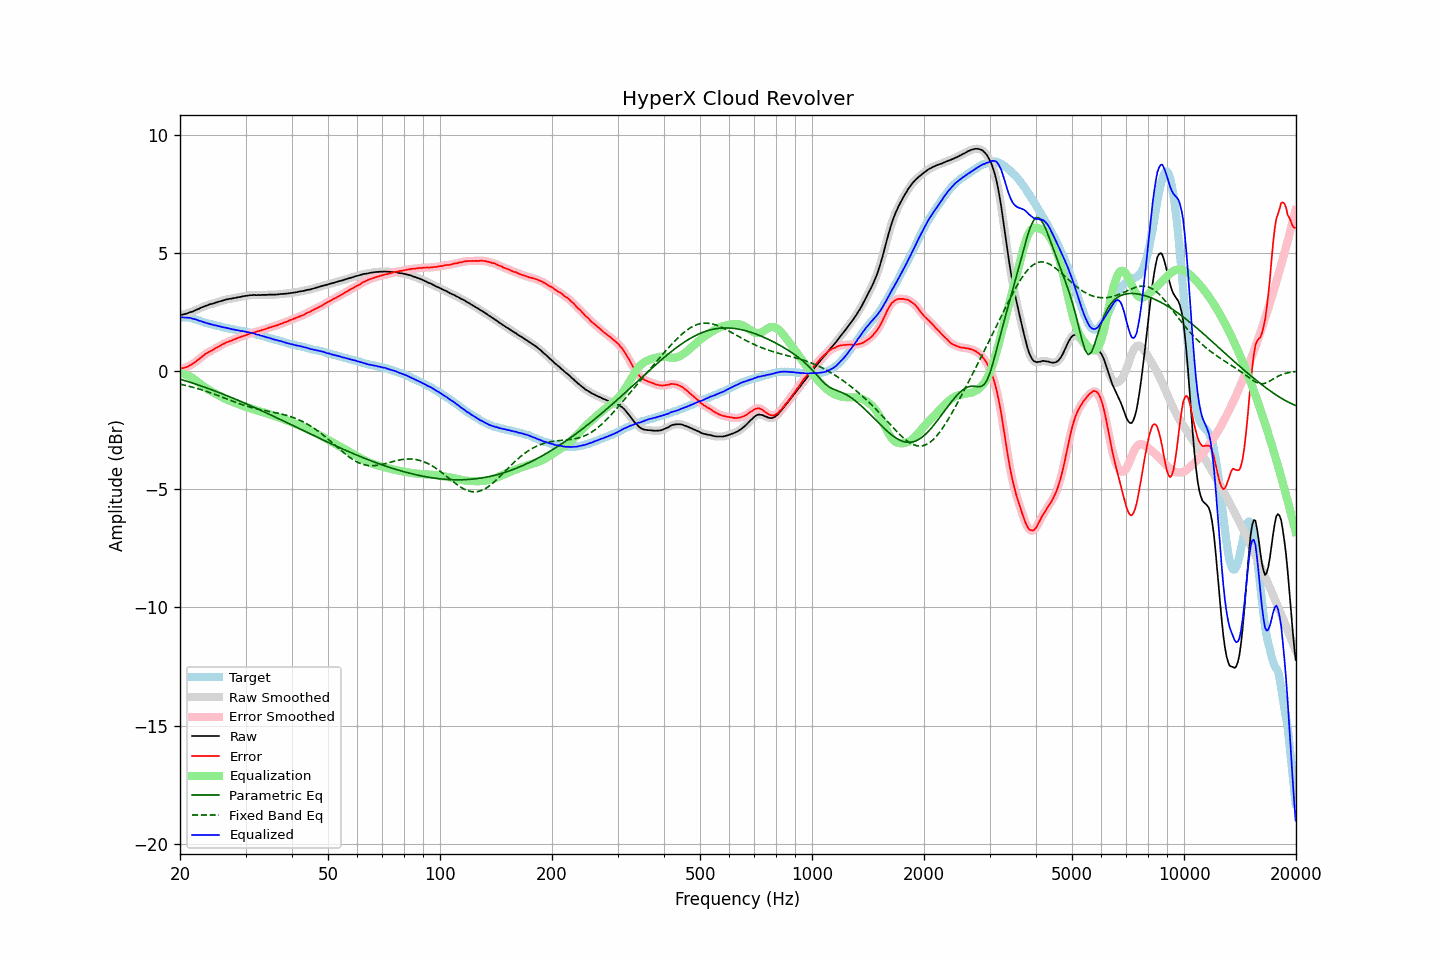

Source data for this figure (header and first rows):
frequency, raw, error, smoothed, error_smoothed, equalization, parametric_eq, fixed_band_eq, equalized_raw, equalized_smoothed, target
20.00, 2.37, 0.10, 2.37, 0.11, -0.10, -0.34, -0.56, 2.27, 2.27, 2.26
20.20, 2.38, 0.11, 2.38, 0.11, -0.11, -0.37, -0.57, 2.27, 2.27, 2.26
20.40, 2.39, 0.12, 2.39, 0.12, -0.13, -0.39, -0.59, 2.26, 2.26, 2.26
20.61, 2.41, 0.14, 2.41, 0.14, -0.15, -0.41, -0.60, 2.26, 2.26, 2.26
20.81, 2.43, 0.16, 2.43, 0.16, -0.17, -0.43, -0.62, 2.26, 2.26, 2.26
21.02, 2.45, 0.18, 2.45, 0.19, -0.20, -0.45, -0.64, 2.25, 2.25, 2.26
21.23, 2.48, 0.24, 2.47, 0.23, -0.23, -0.47, -0.65, 2.25, 2.24, 2.24
21.44, 2.50, 0.27, 2.50, 0.27, -0.27, -0.49, -0.67, 2.23, 2.23, 2.23
21.66, 2.52, 0.30, 2.52, 0.31, -0.31, -0.52, -0.69, 2.21, 2.21, 2.21
21.87, 2.55, 0.36, 2.55, 0.35, -0.36, -0.54, -0.71, 2.19, 2.19, 2.19
22.09, 2.59, 0.41, 2.58, 0.40, -0.41, -0.56, -0.73, 2.18, 2.17, 2.18
22.31, 2.61, 0.46, 2.61, 0.46, -0.46, -0.58, -0.75, 2.15, 2.15, 2.15
22.54, 2.64, 0.51, 2.64, 0.51, -0.51, -0.61, -0.77, 2.12, 2.13, 2.13
22.76, 2.68, 0.57, 2.67, 0.56, -0.57, -0.63, -0.79, 2.11, 2.10, 2.11
22.99, 2.70, 0.62, 2.70, 0.62, -0.62, -0.65, -0.81, 2.08, 2.08, 2.08
23.22, 2.73, 0.68, 2.73, 0.67, -0.67, -0.68, -0.83, 2.06, 2.06, 2.05
23.45, 2.76, 0.73, 2.75, 0.72, -0.71, -0.70, -0.85, 2.04, 2.04, 2.03
23.69, 2.78, 0.76, 2.78, 0.77, -0.76, -0.73, -0.88, 2.02, 2.02, 2.02
23.92, 2.81, 0.81, 2.80, 0.80, -0.80, -0.75, -0.90, 2.01, 2.00, 2.00
24.16, 2.83, 0.84, 2.82, 0.84, -0.84, -0.78, -0.92, 1.99, 1.98, 1.99
24.40, 2.84, 0.87, 2.84, 0.88, -0.88, -0.80, -0.95, 1.96, 1.96, 1.97
24.65, 2.86, 0.91, 2.86, 0.91, -0.92, -0.83, -0.97, 1.94, 1.94, 1.95
24.89, 2.89, 0.96, 2.88, 0.95, -0.96, -0.85, -1.00, 1.93, 1.93, 1.93
25.14, 2.91, 0.99, 2.91, 0.99, -0.99, -0.88, -1.02, 1.91, 1.91, 1.92
25.39, 2.93, 1.03, 2.93, 1.03, -1.03, -0.91, -1.05, 1.90, 1.90, 1.90
25.65, 2.95, 1.06, 2.95, 1.07, -1.07, -0.93, -1.08, 1.88, 1.88, 1.89
25.91, 2.97, 1.11, 2.97, 1.11, -1.11, -0.96, -1.10, 1.86, 1.86, 1.86
26.16, 2.99, 1.14, 2.99, 1.14, -1.14, -0.99, -1.13, 1.85, 1.85, 1.84
26.43, 3.01, 1.17, 3.01, 1.18, -1.17, -1.01, -1.15, 1.83, 1.83, 1.83
26.69, 3.03, 1.21, 3.03, 1.21, -1.20, -1.04, -1.18, 1.82, 1.82, 1.81
26.96, 3.04, 1.23, 3.04, 1.24, -1.23, -1.07, -1.21, 1.80, 1.81, 1.80
27.23, 3.06, 1.27, 3.05, 1.26, -1.26, -1.09, -1.23, 1.79, 1.79, 1.79
27.50, 3.06, 1.28, 3.06, 1.29, -1.29, -1.12, -1.26, 1.77, 1.77, 1.78
27.77, 3.08, 1.32, 3.07, 1.31, -1.32, -1.15, -1.29, 1.76, 1.76, 1.76
28.05, 3.09, 1.34, 3.09, 1.34, -1.34, -1.18, -1.31, 1.74, 1.74, 1.75
28.33, 3.10, 1.37, 3.10, 1.37, -1.37, -1.21, -1.34, 1.73, 1.73, 1.73
28.62, 3.12, 1.40, 3.11, 1.40, -1.39, -1.24, -1.36, 1.72, 1.72, 1.72
28.90, 3.13, 1.42, 3.13, 1.42, -1.42, -1.26, -1.39, 1.71, 1.71, 1.71
29.19, 3.14, 1.45, 3.14, 1.45, -1.45, -1.29, -1.41, 1.69, 1.70, 1.69
29.48, 3.16, 1.47, 3.15, 1.47, -1.47, -1.32, -1.43, 1.69, 1.68, 1.69
29.78, 3.17, 1.49, 3.17, 1.49, -1.50, -1.35, -1.46, 1.67, 1.67, 1.67
30.08, 3.18, 1.51, 3.18, 1.52, -1.52, -1.38, -1.48, 1.66, 1.66, 1.66
30.38, 3.19, 1.55, 3.19, 1.54, -1.54, -1.41, -1.50, 1.64, 1.64, 1.64
30.68, 3.20, 1.57, 3.20, 1.57, -1.57, -1.44, -1.52, 1.63, 1.63, 1.63
30.99, 3.21, 1.60, 3.21, 1.59, -1.59, -1.47, -1.54, 1.62, 1.62, 1.61
31.30, 3.21, 1.61, 3.21, 1.61, -1.61, -1.50, -1.56, 1.60, 1.60, 1.60
31.61, 3.22, 1.63, 3.21, 1.63, -1.63, -1.53, -1.57, 1.59, 1.58, 1.59
31.93, 3.21, 1.64, 3.21, 1.65, -1.65, -1.56, -1.59, 1.56, 1.56, 1.57
32.24, 3.21, 1.67, 3.21, 1.67, -1.67, -1.59, -1.61, 1.54, 1.54, 1.53
32.57, 3.22, 1.69, 3.21, 1.69, -1.69, -1.63, -1.62, 1.53, 1.52, 1.52
32.89, 3.21, 1.70, 3.21, 1.71, -1.71, -1.66, -1.64, 1.50, 1.50, 1.51
33.22, 3.22, 1.74, 3.22, 1.73, -1.73, -1.69, -1.65, 1.49, 1.49, 1.48
33.55, 3.22, 1.75, 3.22, 1.75, -1.75, -1.72, -1.67, 1.47, 1.46, 1.47
33.89, 3.22, 1.77, 3.22, 1.77, -1.77, -1.75, -1.68, 1.44, 1.45, 1.45
34.23, 3.22, 1.79, 3.22, 1.80, -1.79, -1.78, -1.69, 1.42, 1.43, 1.43
34.57, 3.23, 1.82, 3.22, 1.82, -1.82, -1.81, -1.71, 1.41, 1.41, 1.40
34.92, 3.23, 1.85, 3.23, 1.84, -1.84, -1.85, -1.72, 1.39, 1.39, 1.38
35.27, 3.23, 1.86, 3.23, 1.86, -1.86, -1.88, -1.73, 1.37, 1.37, 1.37
35.62, 3.23, 1.88, 3.23, 1.88, -1.88, -1.91, -1.75, 1.35, 1.35, 1.35
35.97, 3.23, 1.90, 3.23, 1.90, -1.90, -1.94, -1.76, 1.32, 1.33, 1.33
... 635 more rows
